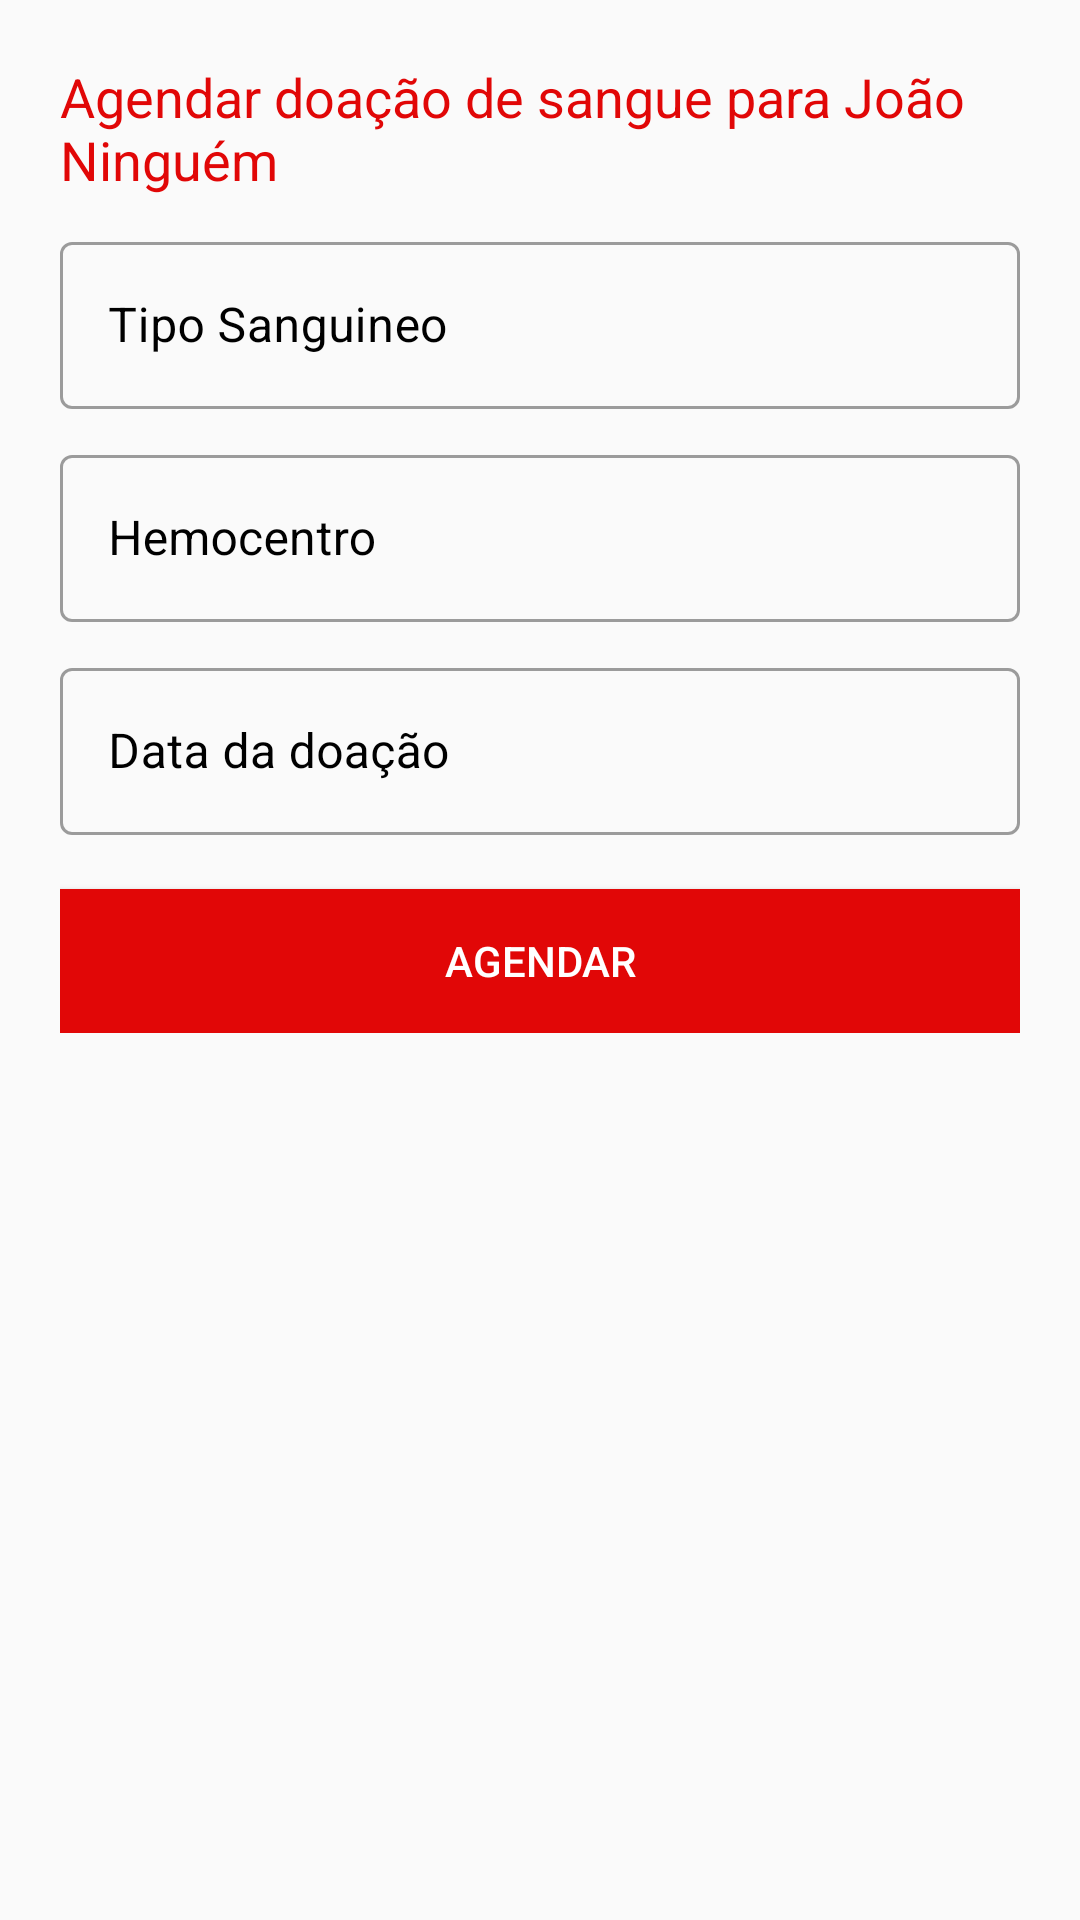

Layout XML and referenced resources for this Android screen:
<!-- AndroidManifest.xml: application theme AppTheme -->
<!-- res/layout/modal_doar_sangue.xml -->
<?xml version="1.0" encoding="utf-8"?>
<RelativeLayout
    xmlns:android="http://schemas.android.com/apk/res/android"
    android:layout_width="match_parent"
    android:layout_height="wrap_content"
    android:theme="@style/AppThemeInputs">
    <ScrollView
        android:layout_width="match_parent"
        android:layout_height="wrap_content">
        <LinearLayout
            android:layout_width="match_parent"
            android:layout_height="wrap_content"
            android:orientation="vertical"
            android:padding="20dp">
            <TextView
                android:id="@+id/lblModal"
                android:layout_width="wrap_content"
                android:layout_height="wrap_content"
                android:text="Agendar doação de sangue para João Ninguém"
                android:textSize="@dimen/titulo"
                android:textColor="@color/colorPrimary"/>

            <com.google.android.material.textfield.TextInputLayout
                android:layout_width="match_parent"
                android:layout_height="wrap_content"
                style="@style/Widget.MaterialComponents.TextInputLayout.OutlinedBox"
                android:textColorHint="@color/black"
                android:layout_marginTop="10dp">
                <com.google.android.material.textfield.TextInputEditText
                    android:id="@+id/edtTipoSangue"
                    android:layout_width="match_parent"
                    android:layout_height="wrap_content"
                    android:enabled="false"
                    android:focusable="false"
                    android:hint="Tipo Sanguineo"
                    android:textColor="@color/black"
                    android:textColorHint="@color/black"/>
            </com.google.android.material.textfield.TextInputLayout>

            <com.google.android.material.textfield.TextInputLayout
                android:layout_width="match_parent"
                android:layout_height="wrap_content"
                style="@style/Widget.MaterialComponents.TextInputLayout.OutlinedBox"
                android:textColorHint="@color/black"
                android:layout_marginTop="10dp">
                <com.google.android.material.textfield.TextInputEditText
                    android:id="@+id/edtHemocentro"
                    android:layout_width="match_parent"
                    android:layout_height="wrap_content"
                    android:enabled="false"
                    android:focusable="false"
                    android:hint="Hemocentro"
                    android:textColor="@color/black"
                    android:textColorHint="@color/black"/>
            </com.google.android.material.textfield.TextInputLayout>

            <com.google.android.material.textfield.TextInputLayout
                android:layout_width="match_parent"
                android:layout_height="wrap_content"
                style="@style/Widget.MaterialComponents.TextInputLayout.OutlinedBox"
                android:textColorHint="@color/black"
                android:layout_marginTop="10dp">
                <com.google.android.material.textfield.TextInputEditText
                    android:id="@+id/edtData"
                    android:layout_width="match_parent"
                    android:layout_height="wrap_content"
                    android:inputType="numberDecimal"
                    android:maxLines="1"
                    android:lines="1"
                    android:singleLine="true"
                    android:hint="Data da doação"
                    android:clickable="true"
                    android:editable="false"
                    android:focusable="false"
                    android:textColorHint="@color/black"/>
            </com.google.android.material.textfield.TextInputLayout>

            <Button
                android:id="@+id/btnAgendar"
                android:layout_width="match_parent"
                android:layout_height="wrap_content"
                android:layout_marginTop="18dp"
                android:background="@color/colorPrimary"
                android:textColor="@color/white"
                android:textAllCaps="false"
                android:text="AGENDAR"/>

            <TextView
                android:id="@+id/lblMsg"
                android:layout_width="wrap_content"
                android:layout_height="wrap_content"
                android:layout_marginTop="18dp"
                android:textSize="@dimen/label"
                android:textColor="@color/green"
                android:textStyle="bold"
                android:layout_gravity="center"
                android:visibility="gone"/>
        </LinearLayout>
    </ScrollView>
</RelativeLayout>
<!-- resources referenced by this layout -->
<resources>
  <color name="black">#000000</color>
  <color name="colorPrimary">#E10707</color>
  <color name="green">#00a65a</color>
  <color name="white">#FFFFFF</color>
  <dimen name="label">15sp</dimen>
  <dimen name="titulo">18sp</dimen>
  <style name="AppThemeInputs" parent="Theme.MaterialComponents.DayNight.DarkActionBar">
          <item name="colorPrimary">@color/colorPrimary</item>
          <item name="colorPrimaryDark">@color/colorPrimaryDark</item>
          <item name="colorAccent">@color/colorAccent</item>
      </style>
  <style name="AppTheme" parent="Theme.AppCompat.Light.NoActionBar">
          <item name="colorPrimary">@color/colorPrimary</item>
          <item name="colorPrimaryDark">@color/colorPrimaryDark</item>
          <item name="colorAccent">@color/colorAccent</item>
      </style>
  <color name="colorPrimaryDark">#9C0003</color>
  <color name="colorAccent">#FF0000</color>
</resources>
